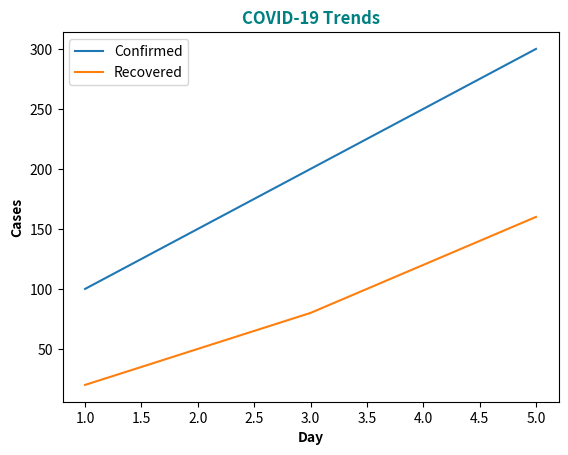

This figure's Python source:
import pandas as pd
import matplotlib.pyplot as plt
covid = { 'Day': [1,2,3,4,5], 'Confirmed': [100, 150, 200, 250, 300],'Recovered': [20, 50, 80, 120, 160] } 
df = pd.DataFrame(covid) 
print(df) 
plt.plot(df['Day'], df['Confirmed'], label='Confirmed') 
plt.plot(df['Day'], df['Recovered'], label='Recovered') 
plt.legend() 
plt.title("COVID-19 Trends",color="teal",fontweight="bold") 
plt.xlabel("Day",fontweight="bold",fontstyle="italic") 
plt.ylabel("Cases",fontweight="bold",fontstyle="italic") 
plt.show()
